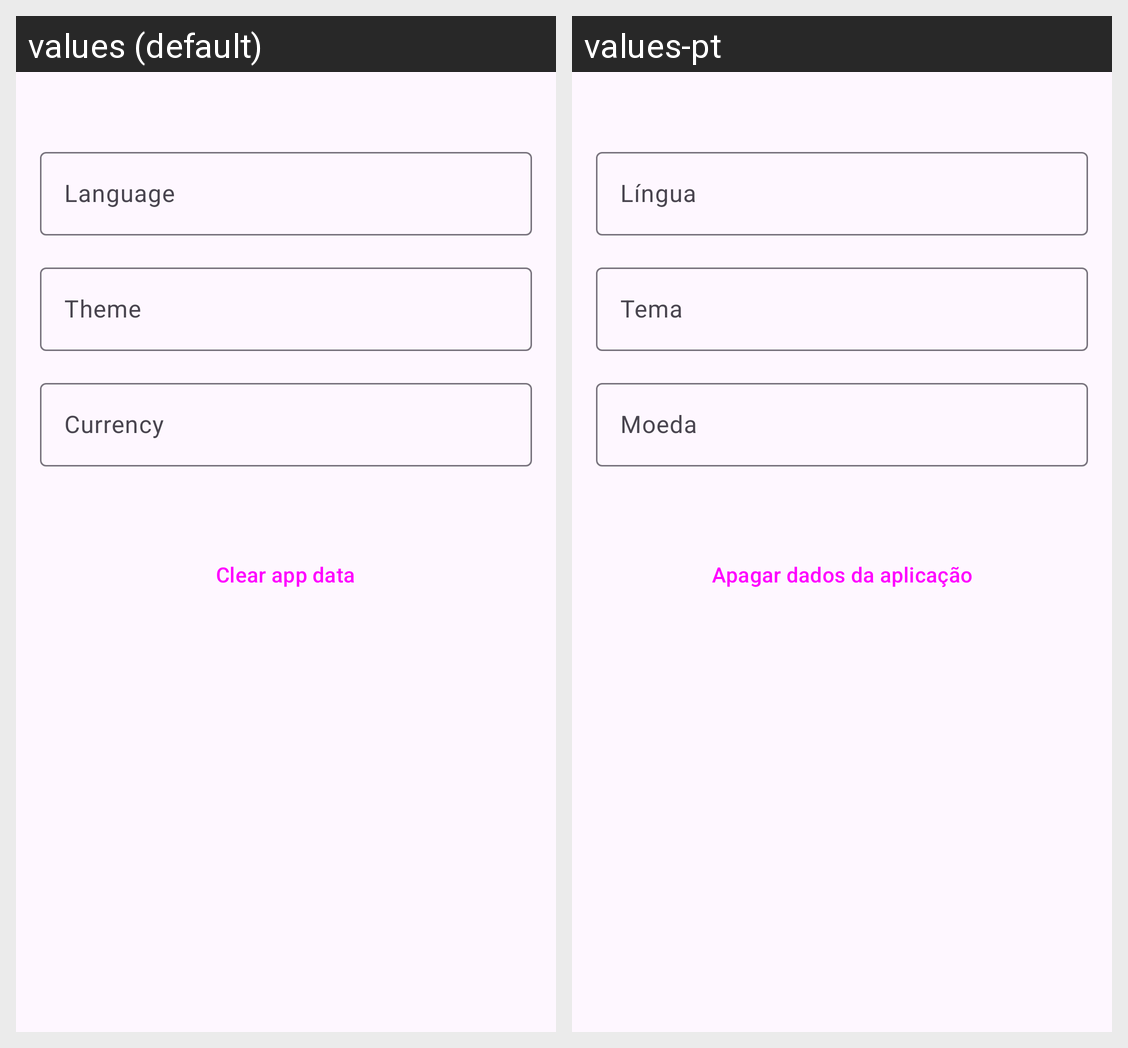

Strings drawn on this Android screen and how each of the app's shown locales translates them:
Android screen res/layout/fragment_settings.xml rendered under 2 locales, left to right: values (default), values-pt. Device: Nexus 5 (rendered at 1080×1920; each locale shown at half size, 540×960, under a caption strip naming it); theme Theme.Spendable.
Strings drawn on this screen, with the default value and each locale's value (text and hints the layout hard-codes, and strings that could not be matched under every locale, appear in the picture but are not listed):

language
  values: Language
  values-pt: Língua

theme
  values: Theme
  values-pt: Tema

currency
  values: Currency
  values-pt: Moeda

clear_data
  values: Clear app data
  values-pt: Apagar dados da aplicação
